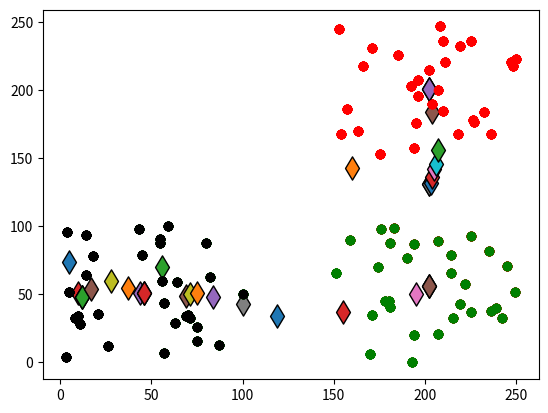

The matplotlib source for this figure:

import numpy as np
from random import randint
import matplotlib.pyplot as plt
from matplotlib import style

x = []
y = []

# set centroids to random values
centroids = np.array([[randint(0, 250), randint(0, 250)],
                      [randint(0, 250), randint(0, 250)],
                      [randint(0, 250), randint(0, 250)]])

c1 = []
c2 = []
c3 = []
C1x = []
C2x = []
C3x = []
C1y = []
C2y = []
C3y = []
changing = True

for i in range(30):
    x.append(randint(0, 100))
    y.append(randint(0, 100))
    x.append(randint(150, 250))
    y.append(randint(0, 100))
    x.append(randint(150, 250))
    y.append(randint(150, 250))


def draw():
    for i in centroids:
        plt.scatter(i[0], i[1], 140, marker="d", edgecolors="black")
    plt.scatter(C1x, C1y, c="black")
    plt.scatter(C2x, C2y, c="red")
    plt.scatter(C3x, C3y, c="green")
    plt.show()


def assign_Point():
    c1.clear();
    c2.clear();
    c3.clear()
    for pnt in range(len(x)):  # for each point in the grid
        distances = []
        for i in centroids:
            # find distance to point using equation (2.1)
            distances.append(((i[0] - x[pnt]) ** 2 + (i[1] - y[pnt]) ** 2) ** 0.5)

        # what is the nearest distance
        nearest = distances.index(min(distances))

        # assign the point to its closest centroid
        if nearest == 0:
            c1.append(pnt)
        elif nearest == 1:
            c2.append(pnt)
        else:
            c3.append(pnt)
    mod()  # run function to create arrays with (x,y) coordenates for each centroid
    # arrays called C1x, C1y, C2x, C2y, C3x, C3y


def mod():
    C1x.clear();
    C1y.clear();
    C2x.clear();
    C2y.clear();
    C3x.clear();
    C3y.clear()
    for i in c1:
        C1x.append(x[i])
        C1y.append(y[i])
    for i in c2:
        C2x.append(x[i])
        C2y.append(y[i])
    for i in c3:
        C3x.append(x[i])
        C3y.append(y[i])


def move_centroid():
    old_centroids = centroids.copy()
    # recenter the centroid at mean of dimention
    # effective use of equation (3.1)
    if len(c1) != 0:
        (centroids[0])[0] = np.mean(C1x)
        (centroids[0])[1] = np.mean(C1y)
    if len(c2) != 0:
        (centroids[1])[0] = np.mean(C2x)
        (centroids[1])[1] = np.mean(C2y)
    if len(c3) != 0:
        (centroids[2])[0] = np.mean(C3x)
        (centroids[2])[1] = np.mean(C3y)
    # Did the centroids move?
    comparison = old_centroids == centroids
    if comparison.all():
        # if they didnt move return false to end program
        return False
    else:
        return True
        # if they did move return true to keep going


assign_Point()

print(c1)
print(c2)
print(c3)
draw()
count = 0
while changing:  # continue running while changing variable is true
    count = count + 1  # add count to measure # of itterations
    assign_Point()  # assign the points to closest centroids
    changing = move_centroid()  # update centroid location
    # if the centroids didnt move and function returned False end program
    # if count % 5 == 0:
    print(count)
    draw()  # display updated graph on screen
print("Final Count: " + str(count))
draw()